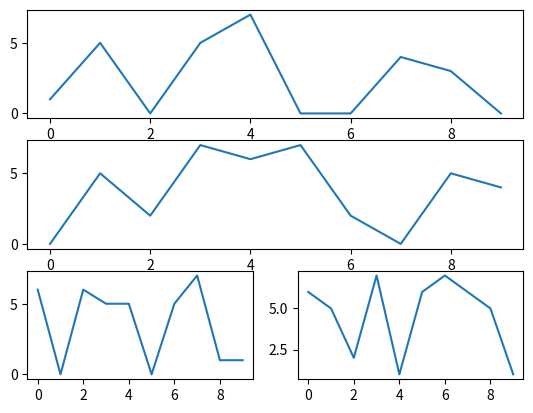

Python code for this plot:
import random
import matplotlib.pyplot as plt

fig = plt.figure()

def create_plots():
    xs = []
    ys = []

    for i in range(10):
        x = i
        y = random.randrange(8)
        xs.append(x)
        ys.append(y)

    return xs, ys

ax1 = fig.add_subplot(311)
ax2 = fig.add_subplot(312)
ax3 = fig.add_subplot(325)
ax4 = fig.add_subplot(326)

x, y = create_plots()
ax1.plot(x, y)

x, y = create_plots()
ax2.plot(x, y)

x, y = create_plots()
ax3.plot(x, y)

x, y = create_plots()
ax4.plot(x, y)

plt.show()
